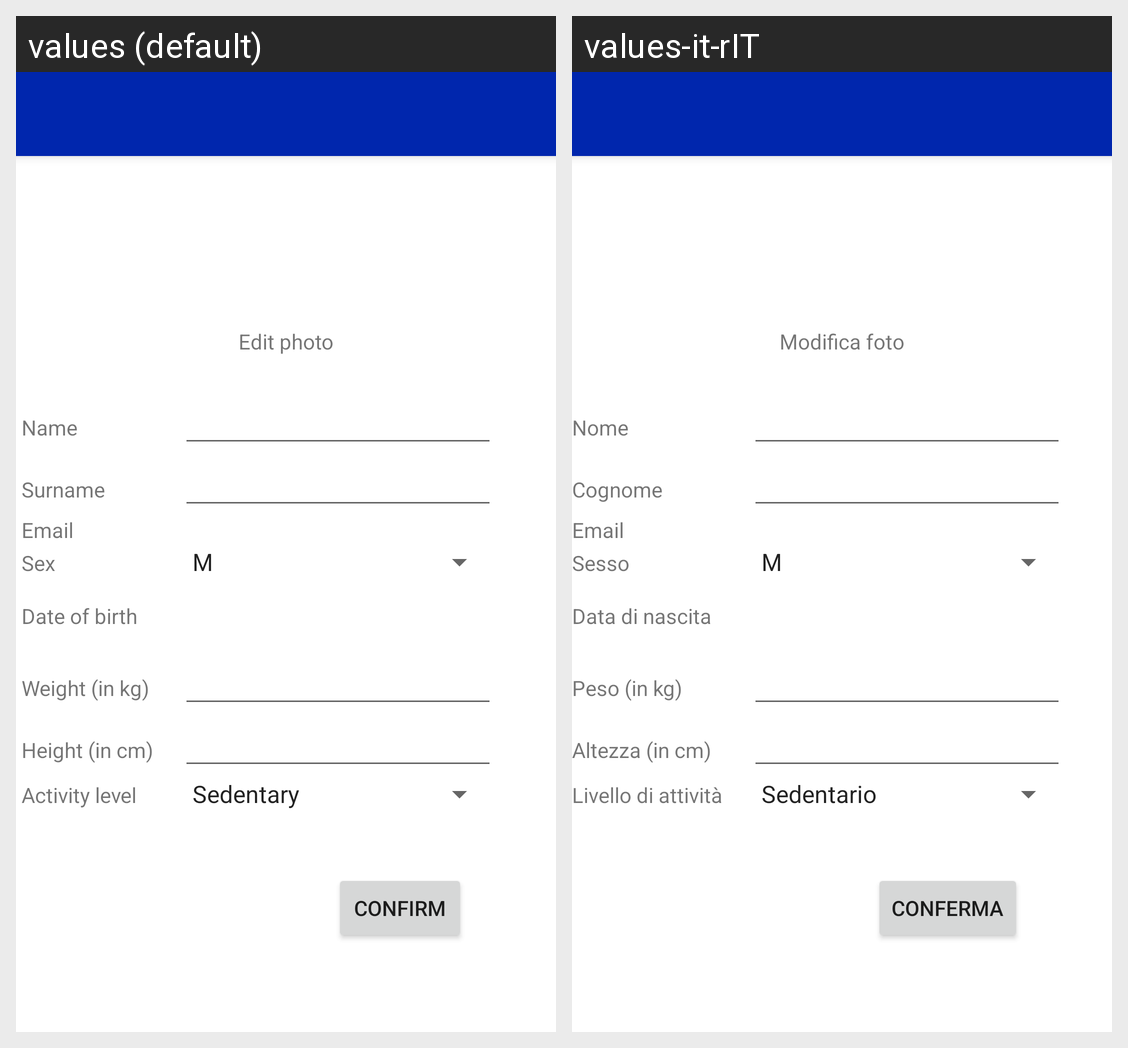

Strings drawn on this Android screen and how each of the app's shown locales translates them:
Android screen res/layout/activity_edit_profile.xml rendered under 2 locales, left to right: values (default), values-it-rIT. Device: Nexus 5 (rendered at 1080×1920; each locale shown at half size, 540×960, under a caption strip naming it); theme Theme.MyFITapp.NoActionBar.
Strings drawn on this screen, with the default value and each locale's value (text and hints the layout hard-codes, and strings that could not be matched under every locale, appear in the picture but are not listed):

modify_photo
  values: Edit photo
  values-it-rIT: Modifica foto

name
  values: Name
  values-it-rIT: Nome

surname
  values: Surname
  values-it-rIT: Cognome

prompt_email
  values: Email
  values-it-rIT: Email

sex
  values: Sex
  values-it-rIT: Sesso

date_of_birth
  values: Date of birth
  values-it-rIT: Data di nascita

weight
  values: Weight (in kg)
  values-it-rIT: Peso (in kg)

height
  values: Height (in cm)
  values-it-rIT: Altezza (in cm)

activity_level
  values: Activity level
  values-it-rIT: Livello di attività

Button_confirm
  values: Confirm
  values-it-rIT: Conferma
